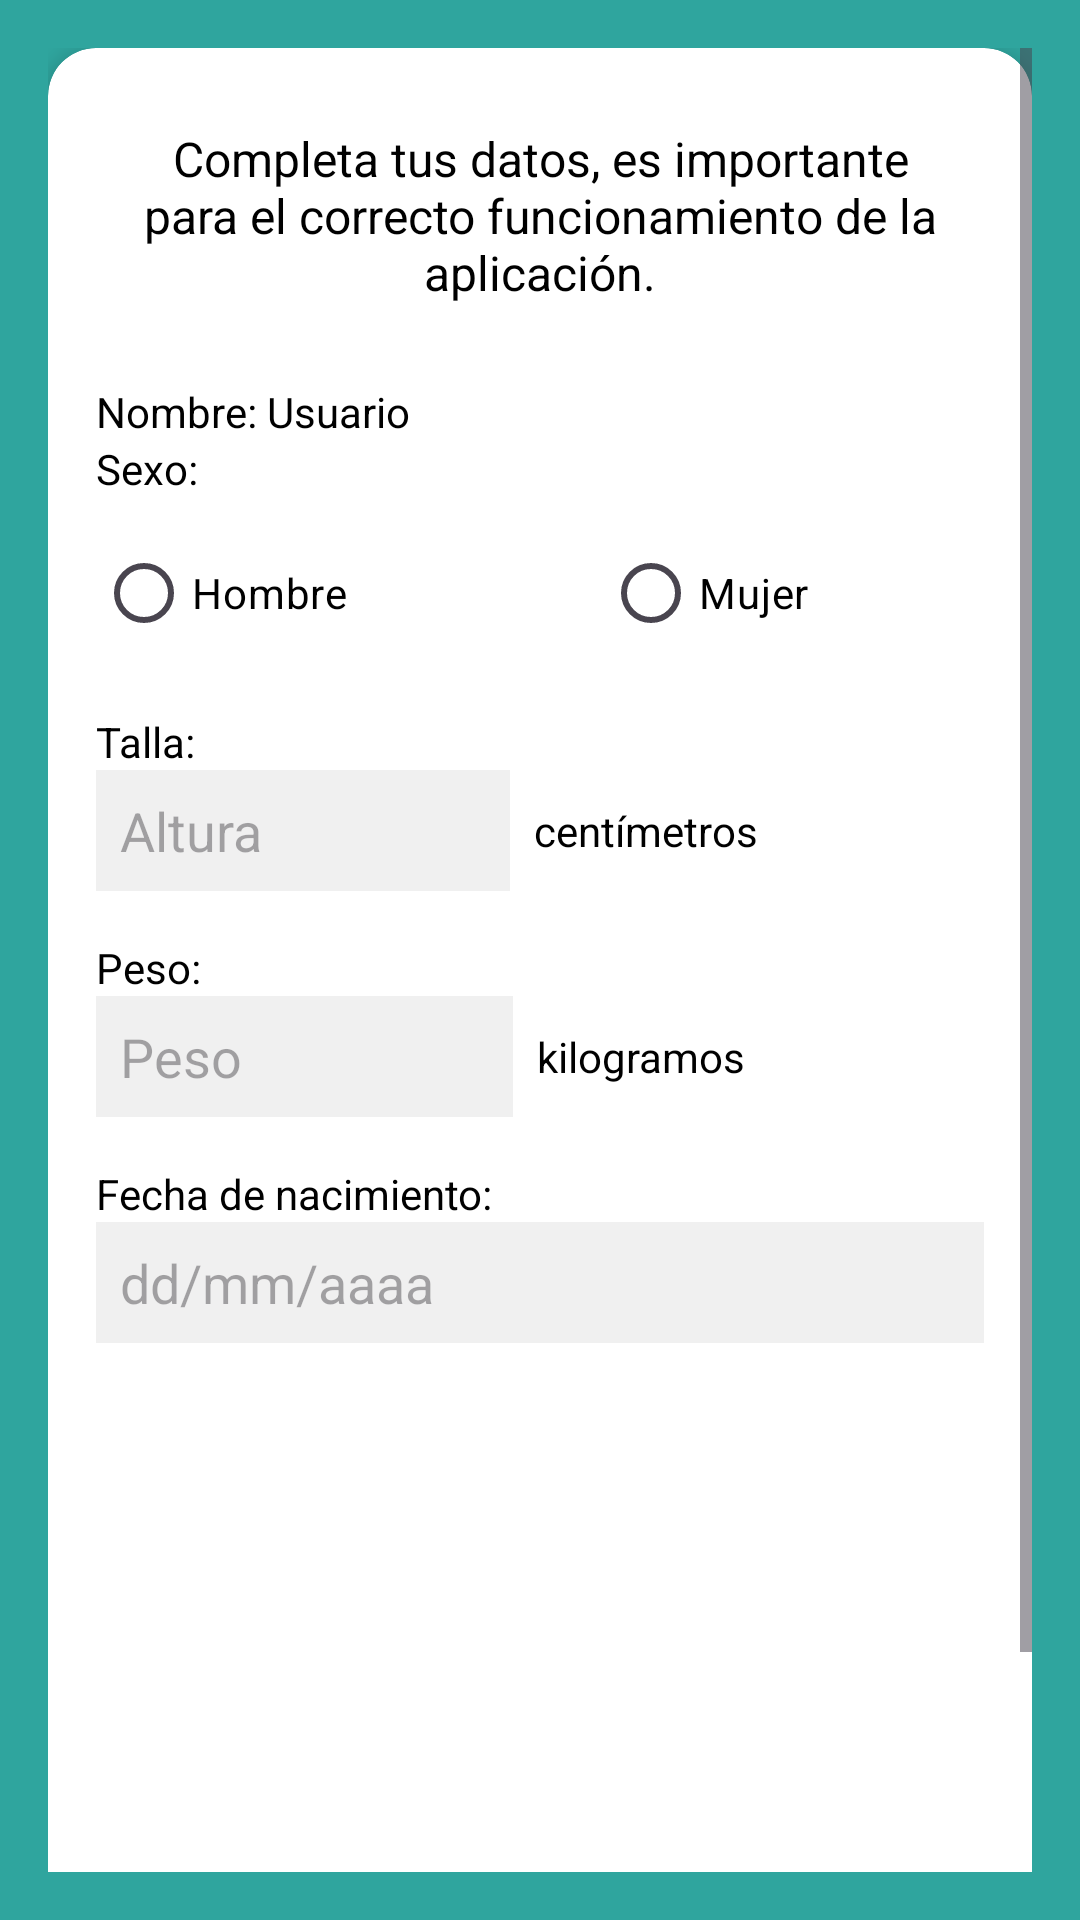

Produce the Android XML layout that renders to this screen, including the resource entries it uses.
<!-- AndroidManifest.xml: application theme Theme.MedAlarm -->
<!-- res/layout/fragment_home.xml -->
<LinearLayout xmlns:android="http://schemas.android.com/apk/res/android"
    xmlns:app="http://schemas.android.com/apk/res-auto"
    xmlns:tools="http://schemas.android.com/tools"
    android:layout_width="match_parent"
    android:layout_height="match_parent"
    android:background="#2FA59E"
    tools:context=".HomeFragment">

    
    <ScrollView
        android:layout_width="match_parent"
        android:layout_height="match_parent"
        android:padding="16dp">

        <LinearLayout
            android:layout_width="match_parent"
            android:layout_height="wrap_content"
            android:orientation="vertical">

            
            <androidx.cardview.widget.CardView
                android:layout_width="match_parent"
                android:layout_height="wrap_content"
                android:layout_marginBottom="16dp"
                app:cardCornerRadius="16dp"
                app:cardElevation="4dp"
                android:background="#FFFFFF">

                
                <LinearLayout
                    android:layout_width="match_parent"
                    android:layout_height="696dp"
                    android:orientation="vertical"
                    android:padding="16dp">

                    
                    <TextView
                        android:id="@+id/tv_legend"
                        android:layout_width="match_parent"
                        android:layout_height="wrap_content"
                        android:layout_marginBottom="16dp"
                        android:gravity="center"
                        android:padding="10dp"
                        android:text="Completa tus datos, es importante para el correcto funcionamiento de la aplicación."
                        android:textColor="#000000"
                        android:textSize="16sp" />

                    
                    <TextView
                        android:id="@+id/tv_user_name"
                        android:layout_width="wrap_content"
                        android:layout_height="wrap_content"
                        android:text="Nombre: Usuario"
                        android:textColor="#000000"
                        android:textSize="14sp" />


                    
                    <TextView
                        android:layout_width="wrap_content"
                        android:layout_height="wrap_content"
                        android:text="Sexo:"
                        android:textColor="#000000"
                        android:textSize="14sp" />

                    <RadioGroup
                        android:id="@+id/radio_group_gender"
                        android:layout_width="346dp"
                        android:layout_height="wrap_content"
                        android:layout_marginTop="8dp"
                        android:orientation="horizontal">

                        <RadioButton
                            android:id="@+id/rb_male"
                            android:layout_width="153dp"
                            android:layout_height="wrap_content"
                            android:text="Hombre"
                            android:textColor="#000000" />

                        <RadioButton
                            android:id="@+id/rb_female"
                            android:layout_width="177dp"
                            android:layout_height="wrap_content"
                            android:layout_marginStart="16dp"
                            android:text="Mujer"
                            android:textColor="#000000" />
                    </RadioGroup>

                    
                    <TextView
                        android:layout_width="wrap_content"
                        android:layout_height="wrap_content"
                        android:layout_marginTop="16dp"
                        android:text="Talla:"
                        android:textColor="#000000"
                        android:textSize="14sp" />

                    <LinearLayout
                        android:layout_width="match_parent"
                        android:layout_height="wrap_content"
                        android:orientation="horizontal">

                        <EditText
                            android:id="@+id/et_height"
                            android:layout_width="0dp"
                            android:layout_height="wrap_content"
                            android:layout_weight="1"
                            android:background="#F0F0F0"
                            android:hint="Altura"
                            android:inputType="number"
                            android:padding="8dp"
                            android:textColor="#000000" />

                        <TextView
                            android:layout_width="150dp"
                            android:layout_height="wrap_content"
                            android:layout_gravity="center"
                            android:layout_marginStart="8dp"
                            android:text="centímetros"
                            android:textColor="#000000" />
                    </LinearLayout>

                    <TextView
                        android:layout_width="wrap_content"
                        android:layout_height="wrap_content"
                        android:layout_marginTop="16dp"
                        android:text="Peso:"
                        android:textColor="#000000"
                        android:textSize="14sp" />

                    <LinearLayout
                        android:layout_width="match_parent"
                        android:layout_height="wrap_content"
                        android:orientation="horizontal">

                        <EditText
                            android:id="@+id/et_weight"
                            android:layout_width="0dp"
                            android:layout_height="wrap_content"
                            android:layout_weight="1"
                            android:background="#F0F0F0"
                            android:hint="Peso"
                            android:inputType="numberDecimal"
                            android:padding="8dp"
                            android:textColor="#000000" />

                        <TextView
                            android:layout_width="149dp"
                            android:layout_height="wrap_content"
                            android:layout_gravity="center"
                            android:layout_marginStart="8dp"
                            android:text="kilogramos"
                            android:textColor="#000000" />
                    </LinearLayout>

                    
                    <TextView
                        android:layout_width="wrap_content"
                        android:layout_height="wrap_content"
                        android:layout_marginTop="16dp"
                        android:text="Fecha de nacimiento:"
                        android:textColor="#000000"
                        android:textSize="14sp" />

                    <EditText
                        android:id="@+id/et_birth_date"
                        android:layout_width="match_parent"
                        android:layout_height="wrap_content"
                        android:layout_marginBottom="16dp"
                        android:background="#F0F0F0"
                        android:hint="dd/mm/aaaa"
                        android:inputType="none"
                        android:padding="8dp"
                        android:textColor="#000000" />


                </LinearLayout>

                
                <Button
                    android:id="@+id/btn_save"
                    android:layout_width="wrap_content"
                    android:layout_height="67dp"
                    android:layout_gravity="bottom|end"
                    android:layout_margin="16dp"
                    android:backgroundTint="#2FA59E"
                    android:text="Guardar"
                    android:textColor="#FFFFFF"
                    android:textSize="10sp" />
            </androidx.cardview.widget.CardView>

        </LinearLayout>
    </ScrollView>

</LinearLayout>
<!-- resources referenced by this layout -->
<resources>
  <style name="Theme.MedAlarm" parent="Base.Theme.MedAlarm" />
  <style name="Base.Theme.MedAlarm" parent="Theme.Material3.DayNight.NoActionBar">
          
          
      </style>
</resources>
